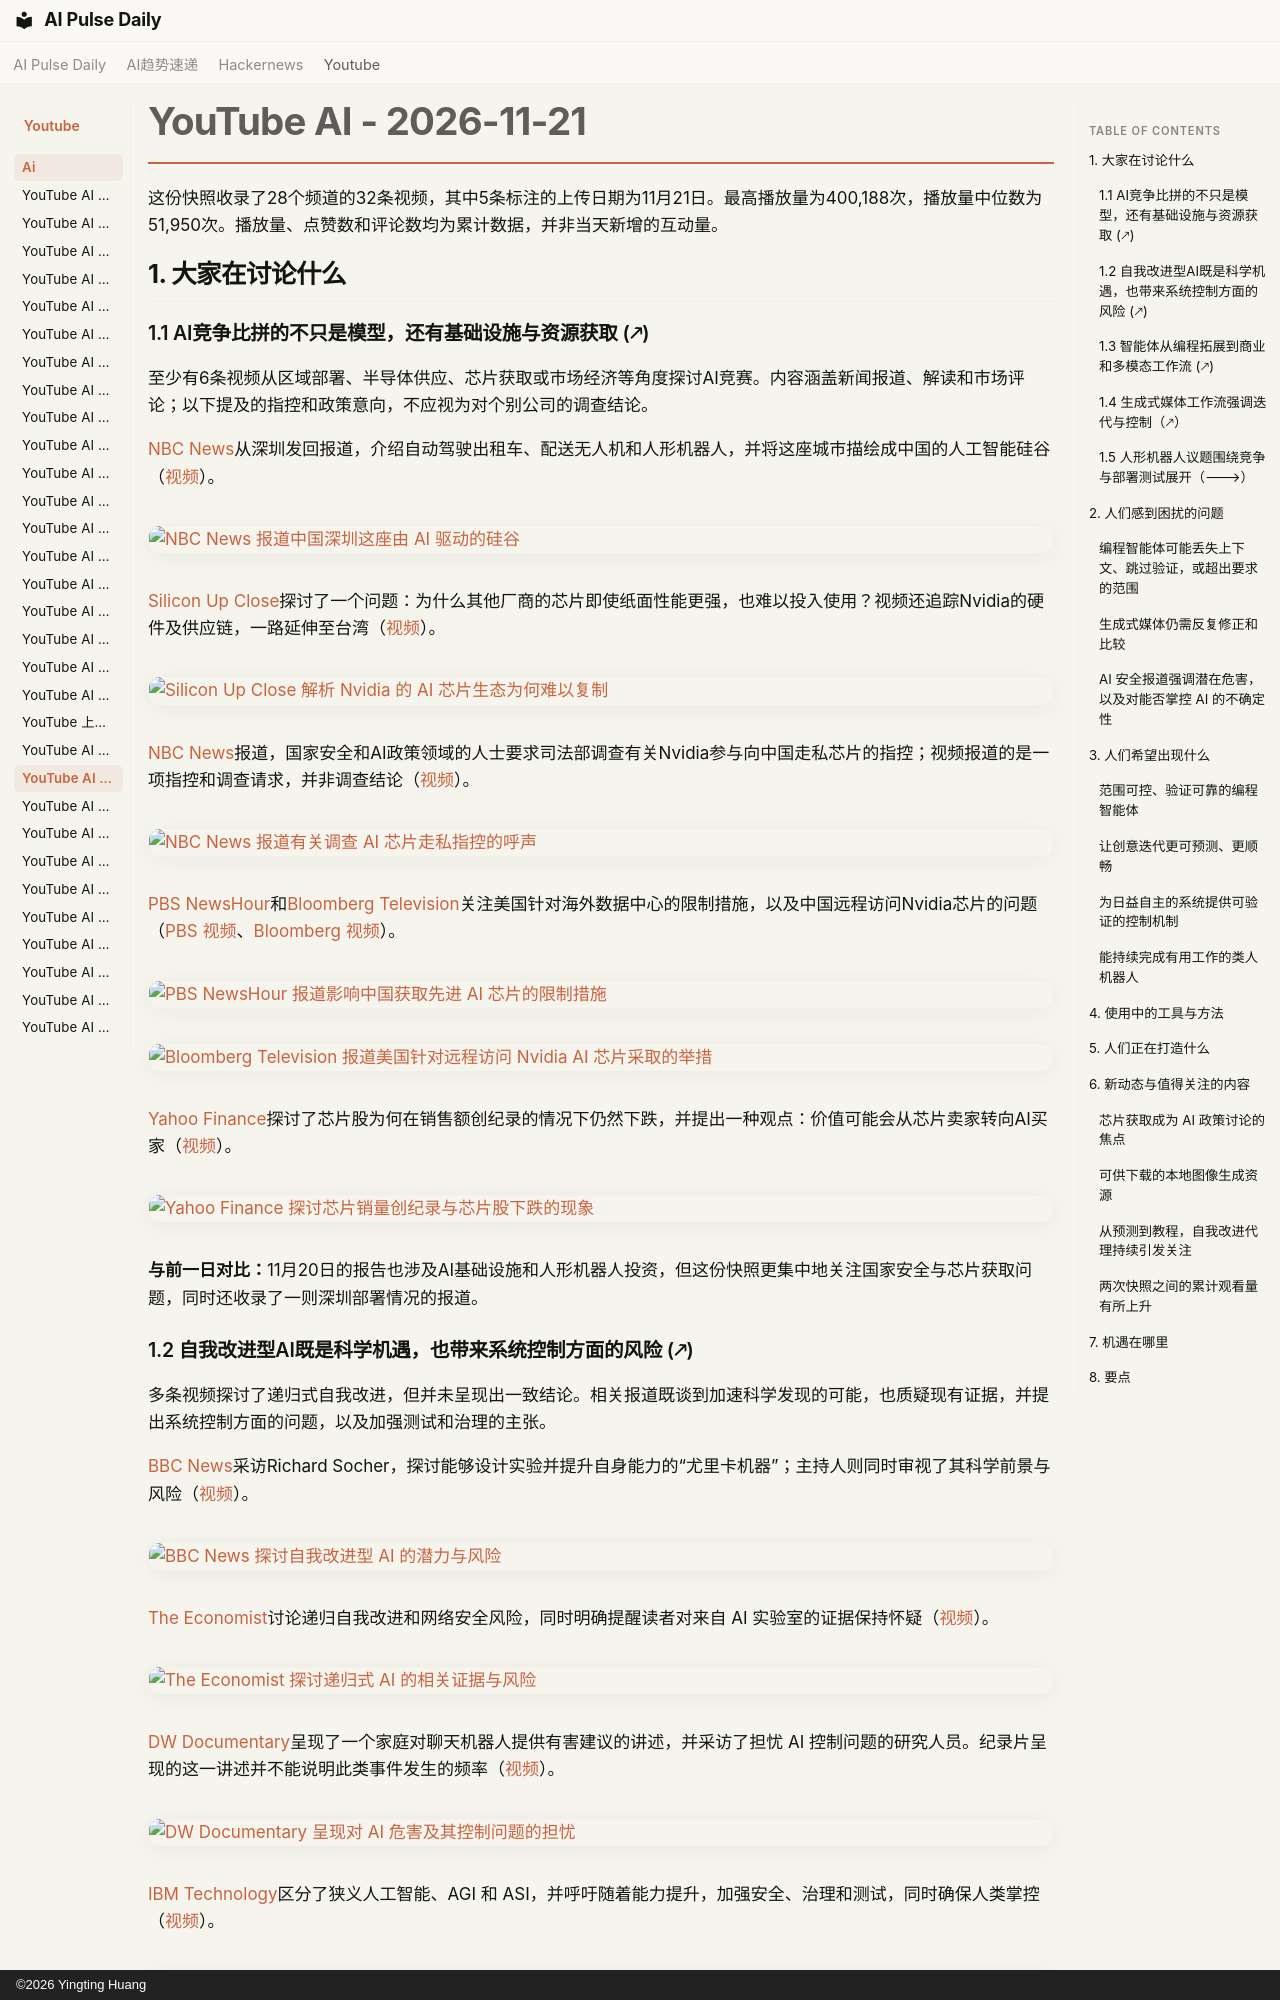

repository: vibewatch/vibewatch.github.io · page: youtube/ai/2026-11-21.zh/index.html · generator: mkdocs · copyright: ©2026 Yingting Huang

# YouTube AI - 2026-11-21

这份快照收录了28个频道的32条视频，其中5条标注的上传日期为11月21日。最高播放量为400,188次，播放量中位数为51,950次。播放量、点赞数和评论数均为累计数据，并非当天新增的互动量。

## 1. 大家在讨论什么

### 1.1 AI竞争比拼的不只是模型，还有基础设施与资源获取 (🡕)

至少有6条视频从区域部署、半导体供应、芯片获取或市场经济等角度探讨AI竞赛。内容涵盖新闻报道、解读和市场评论；以下提及的指控和政策意向，不应视为对个别公司的调查结论。

[NBC News](https://www.youtube.com/channel/UCeY0bbntWzzVIaj2z3QigXg)从深圳发回报道，介绍自动驾驶出租车、配送无人机和人形机器人，并将这座城市描绘成中国的人工智能硅谷（[视频](https://www.youtube.com/watch?v=jfNZHzGaPqU)）。

[![NBC News 报道中国深圳这座由 AI 驱动的硅谷](https://i.ytimg.com/vi/jfNZHzGaPqU/maxresdefault.jpg)](https://www.youtube.com/watch?v=jfNZHzGaPqU)

[Silicon Up Close](https://www.youtube.com/channel/UCzKqZDfE1KvWKPxtqHyMBiQ)探讨了一个问题：为什么其他厂商的芯片即使纸面性能更强，也难以投入使用？视频还追踪Nvidia的硬件及供应链，一路延伸至台湾（[视频](https://www.youtube.com/watch?v=WeQWi9Q3x1g)）。

[![Silicon Up Close 解析 Nvidia 的 AI 芯片生态为何难以复制](https://i.ytimg.com/vi/WeQWi9Q3x1g/maxresdefault.jpg)](https://www.youtube.com/watch?v=WeQWi9Q3x1g)

[NBC News](https://www.youtube.com/channel/UCeY0bbntWzzVIaj2z3QigXg)报道，国家安全和AI政策领域的人士要求司法部调查有关Nvidia参与向中国走私芯片的指控；视频报道的是一项指控和调查请求，并非调查结论（[视频](https://www.youtube.com/watch?v=c-eykeni_iY)）。

[![NBC News 报道有关调查 AI 芯片走私指控的呼声](https://i.ytimg.com/vi/c-eykeni_iY/maxresdefault.jpg)](https://www.youtube.com/watch?v=c-eykeni_iY)

[PBS NewsHour](https://www.youtube.com/channel/UC6ZFN9Tx6xh-skXCuRHCDpQ)和[Bloomberg Television](https://www.youtube.com/channel/UCIALMKvObZNtJ6AmdCLP7Lg)关注美国针对海外数据中心的限制措施，以及中国远程访问Nvidia芯片的问题（[PBS 视频](https://www.youtube.com/watch?v=S5Caer27f9Q)、[Bloomberg 视频](https://www.youtube.com/watch?v=GIgfxEotFZA)）。

[![PBS NewsHour 报道影响中国获取先进 AI 芯片的限制措施](https://i.ytimg.com/vi/S5Caer27f9Q/maxresdefault.jpg)](https://www.youtube.com/watch?v=S5Caer27f9Q)

[![Bloomberg Television 报道美国针对远程访问 Nvidia AI 芯片采取的举措](https://i.ytimg.com/vi/GIgfxEotFZA/maxresdefault.jpg)](https://www.youtube.com/watch?v=GIgfxEotFZA)

[Yahoo Finance](https://www.youtube.com/channel/UCEAZeUIeJs0IjQiqTCdVSIg)探讨了芯片股为何在销售额创纪录的情况下仍然下跌，并提出一种观点：价值可能会从芯片卖家转向AI买家（[视频](https://www.youtube.com/watch?v=KUBNgANiicU)）。

[![Yahoo Finance 探讨芯片销量创纪录与芯片股下跌的现象](https://i.ytimg.com/vi/KUBNgANiicU/maxresdefault.jpg)](https://www.youtube.com/watch?v=KUBNgANiicU)

**与前一日对比：**11月20日的报告也涉及AI基础设施和人形机器人投资，但这份快照更集中地关注国家安全与芯片获取问题，同时还收录了一则深圳部署情况的报道。
